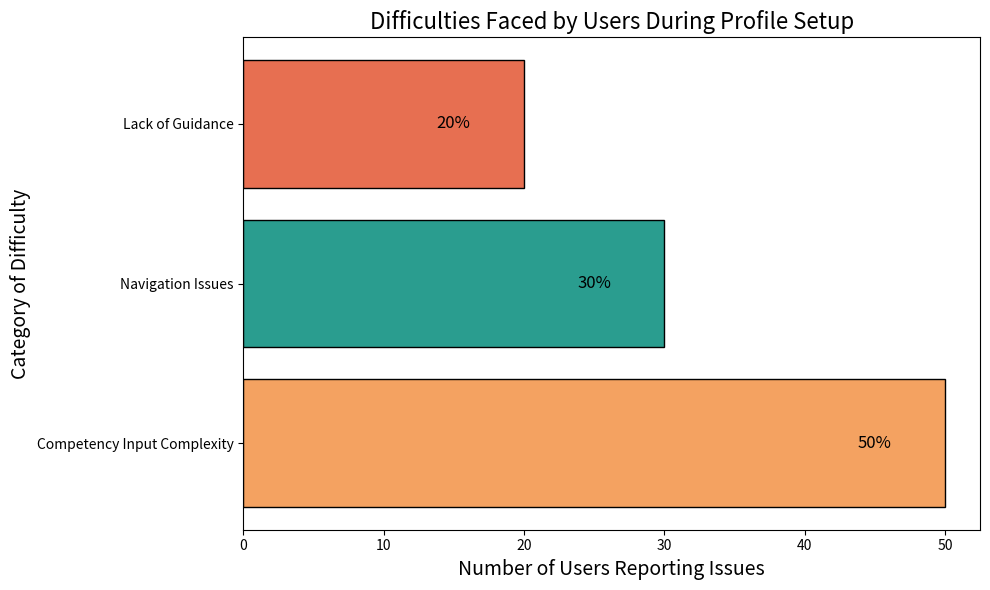

This figure's Python source:
import matplotlib.pyplot as plt
import numpy as np

# Data for the bar chart
categories = ['Competency Input Complexity', 'Navigation Issues', 'Lack of Guidance']
user_count = [50, 30, 20]

# Total affected users
total_users = 50
affected_percentages = [50, 30, 20]

# Create figure and axes
fig, ax = plt.subplots(figsize=(10, 6))

# Create the bar chart
bars = ax.barh(categories, user_count, color=['#f4a261', '#2a9d8f', '#e76f51'], edgecolor='black')

# Add data labels to each bar
for bar, percent in zip(bars, affected_percentages):
    plt.text(bar.get_width() - 5, bar.get_y() + bar.get_height() / 2, f'{percent}%', ha='center', va='center', fontsize=12, color='black')

# Adding title and labels
ax.set_title('Difficulties Faced by Users During Profile Setup', fontsize=16)
ax.set_xlabel('Number of Users Reporting Issues', fontsize=14)
ax.set_ylabel('Category of Difficulty', fontsize=14)

# Display the chart
plt.tight_layout()
plt.savefig('user_profile_setup_difficulties.png', format='png', dpi=300)
plt.show()
